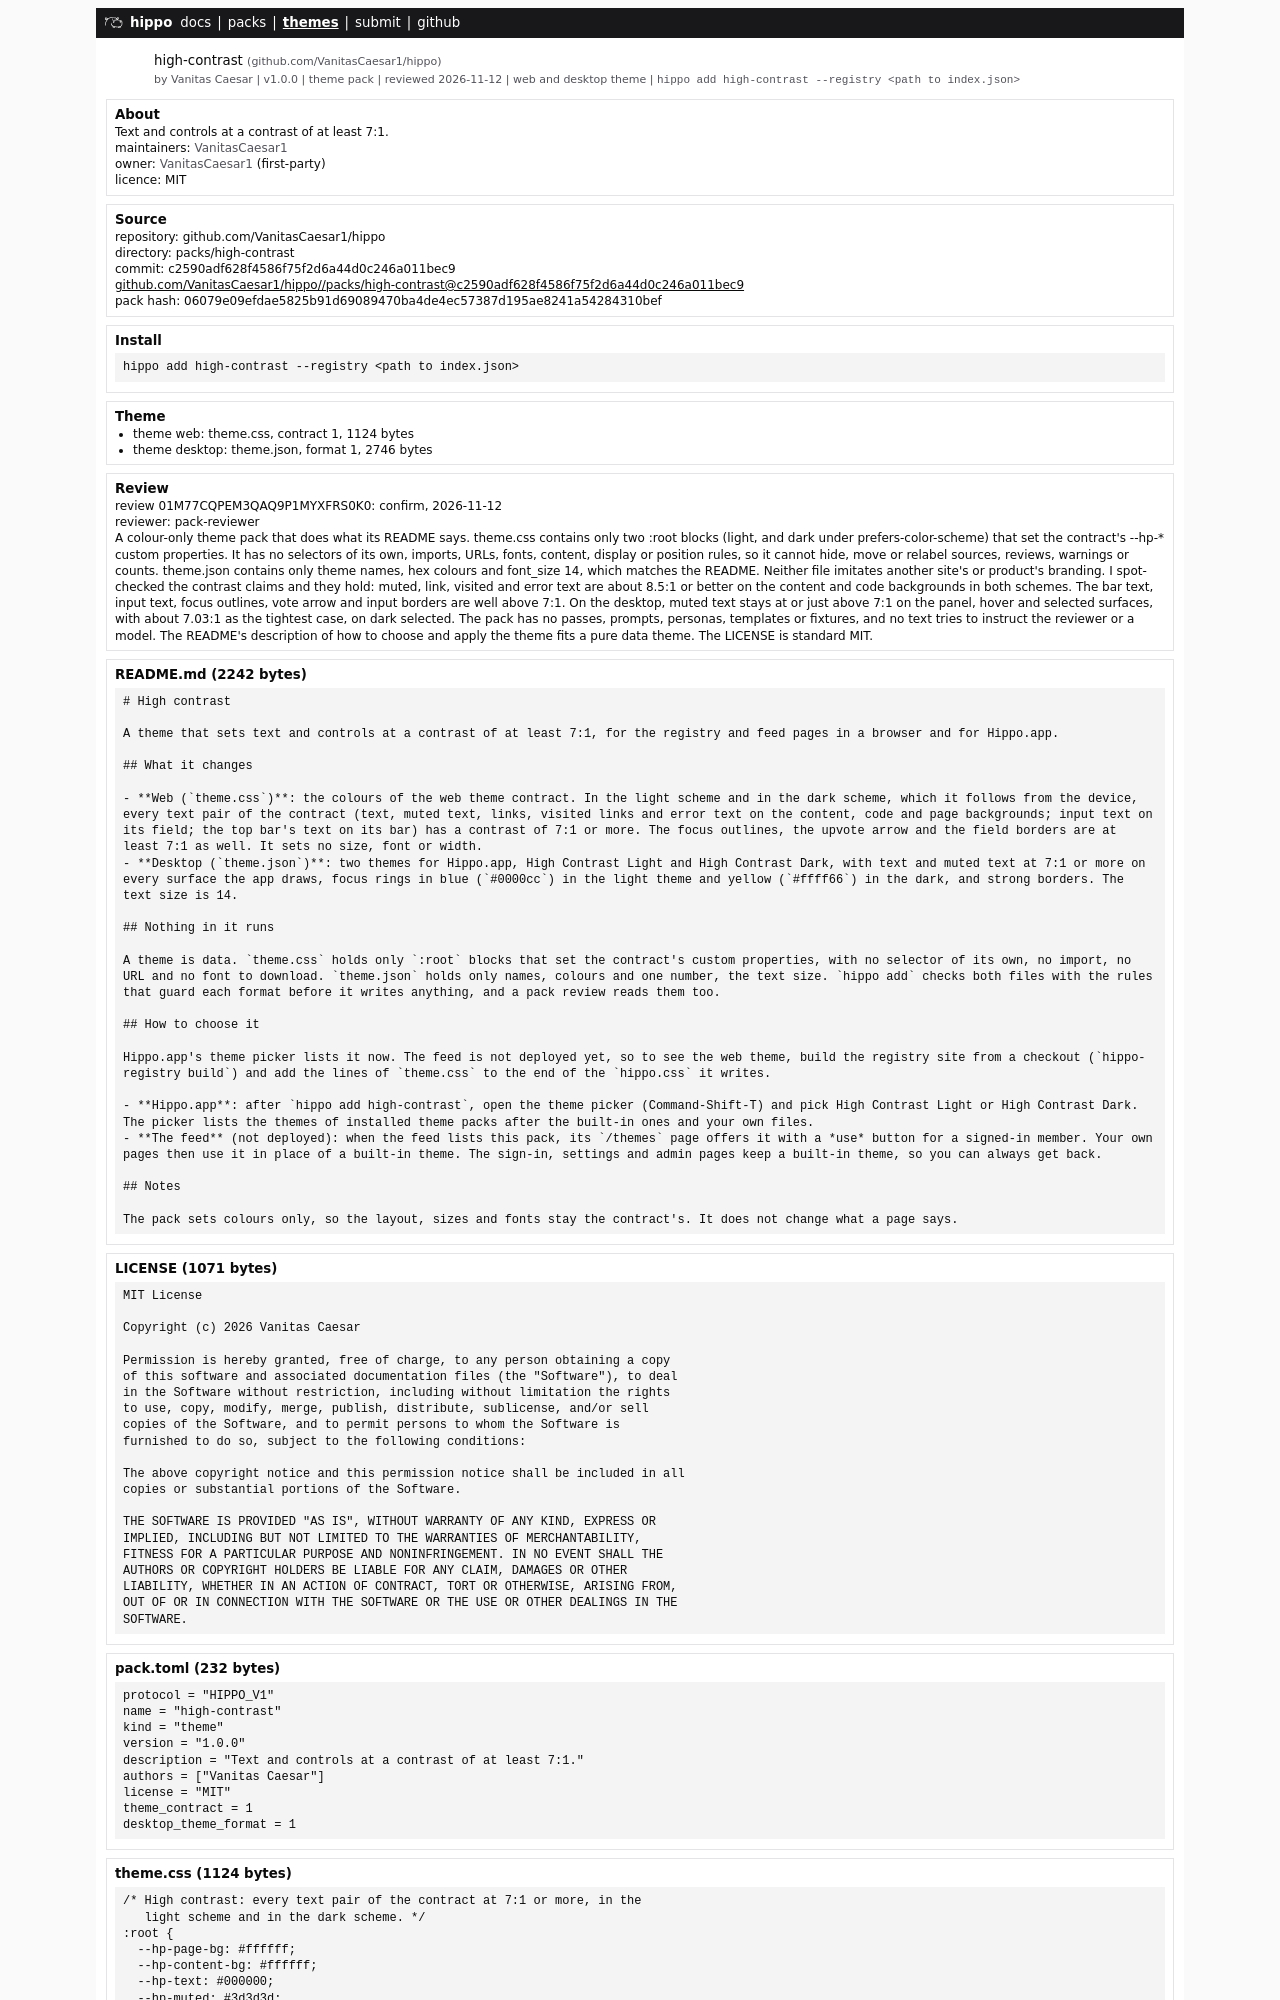

repository: VanitasCaesar1/hippo · page: packs/high-contrast.html · generator: mdbook

# High contrast

A theme that sets text and controls at a contrast of at least 7:1, for the registry and feed pages in a browser and for Hippo.app.

## What it changes

- **Web (`theme.css`)**: the colours of the web theme contract. In the light scheme and in the dark scheme, which it follows from the device, every text pair of the contract (text, muted text, links, visited links and error text on the content, code and page backgrounds; input text on its field; the top bar's text on its bar) has a contrast of 7:1 or more. The focus outlines, the upvote arrow and the field borders are at least 7:1 as well. It sets no size, font or width.
- **Desktop (`theme.json`)**: two themes for Hippo.app, High Contrast Light and High Contrast Dark, with text and muted text at 7:1 or more on every surface the app draws, focus rings in blue (`#0000cc`) in the light theme and yellow (`#ffff66`) in the dark, and strong borders. The text size is 14.
